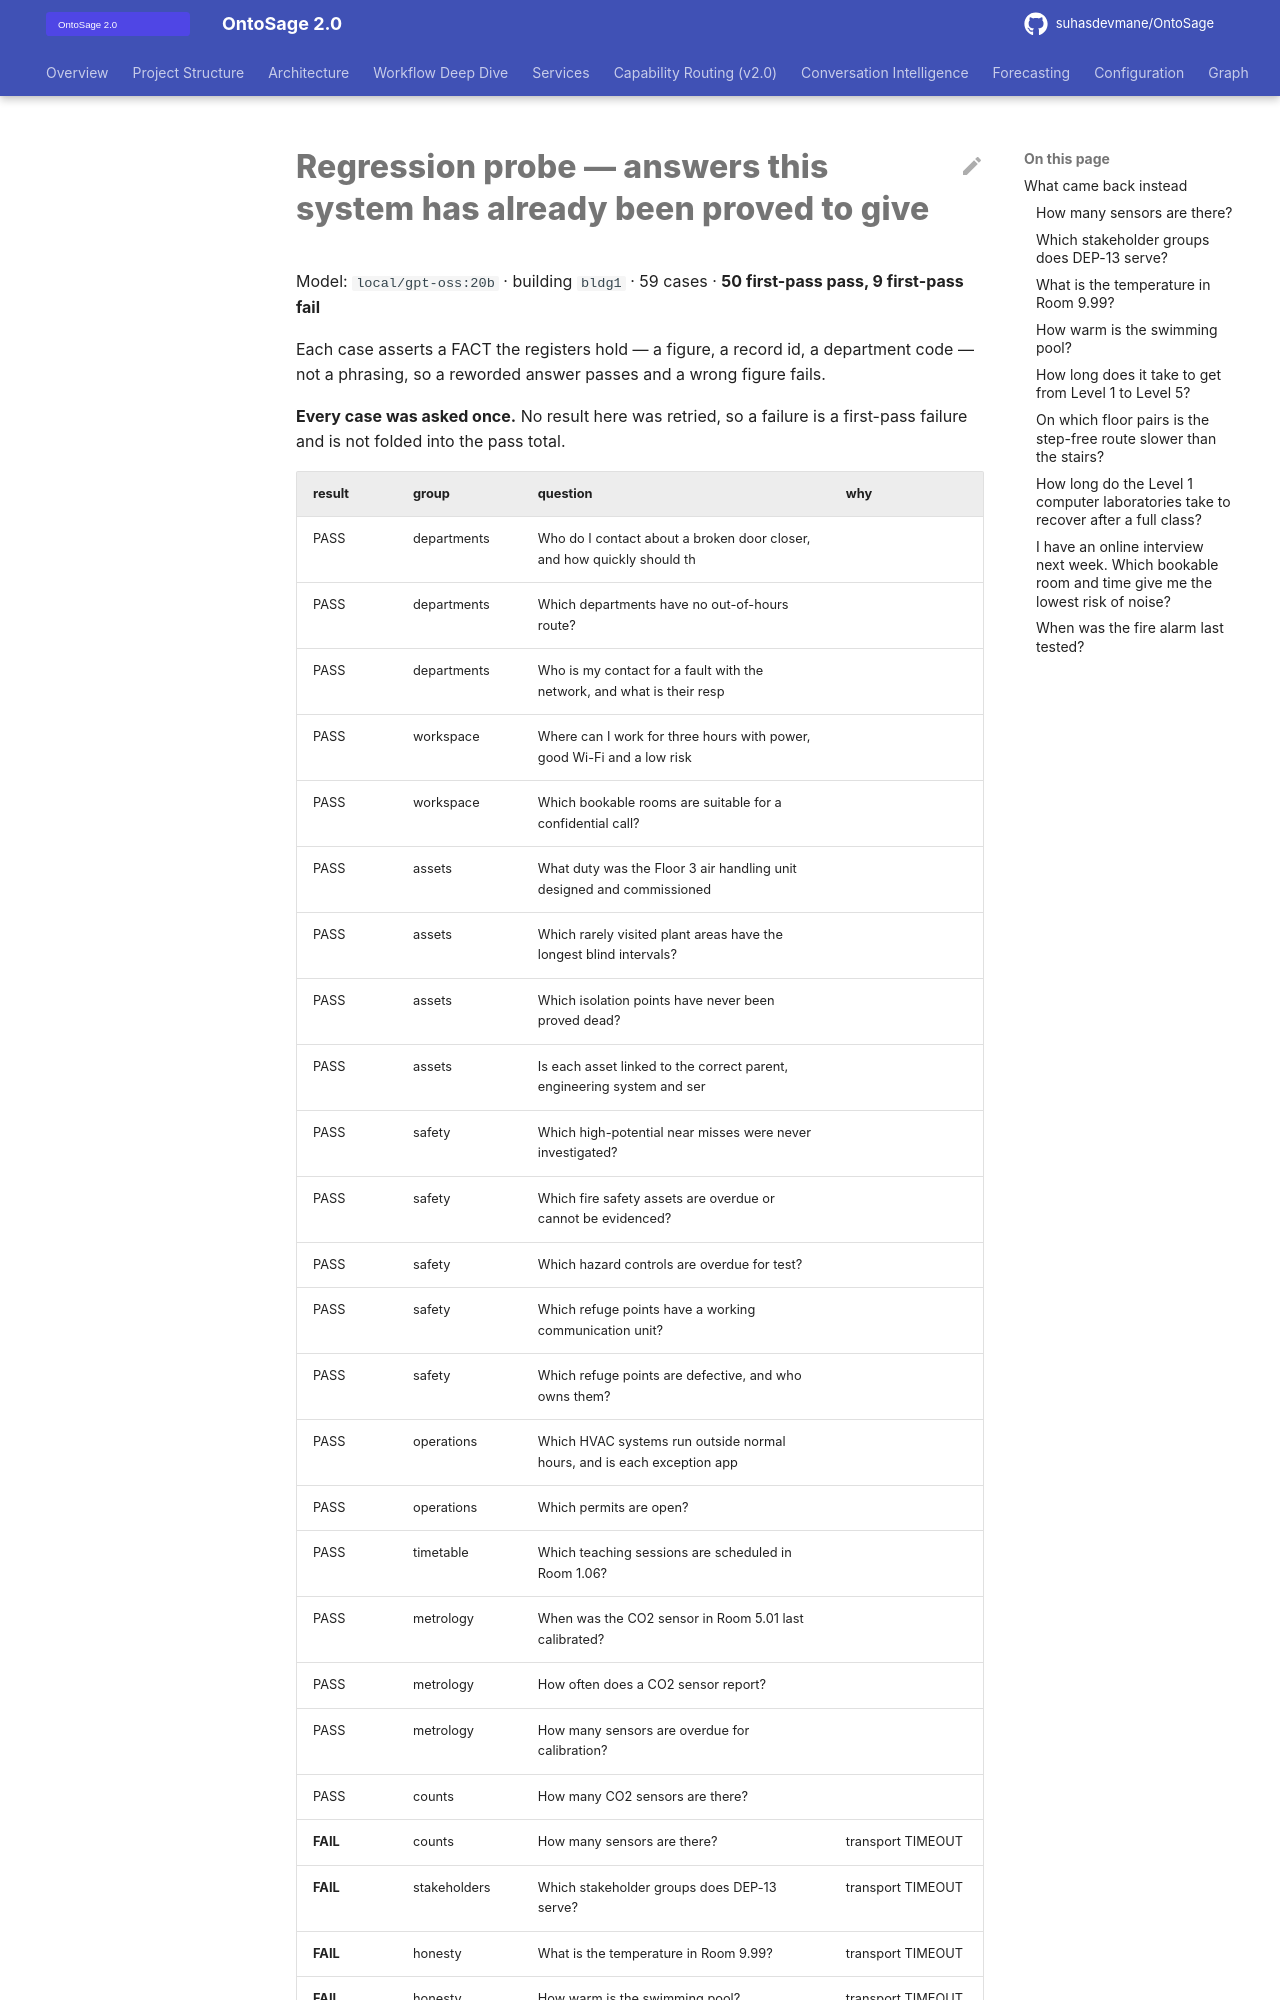

repository: suhasdevmane/OntoSage · page: REGRESSION_PROBE_2026-09-15/index.html · generator: mkdocs

# Regression probe — answers this system has already been proved to give

Model: `local/gpt-oss:20b` · building `bldg1` · 59 cases · **50 first-pass pass, 9 first-pass fail**

Each case asserts a FACT the registers hold — a figure, a record id, a department code — not a phrasing, so a reworded answer passes and a wrong figure fails.

**Every case was asked once.** No result here was retried, so a failure is a first-pass failure and is not folded into the pass total.
